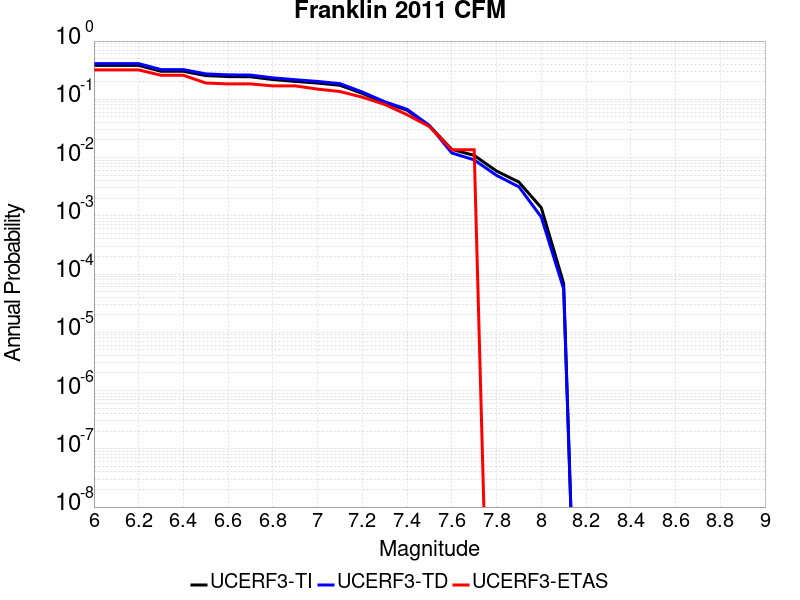

The data file committed next to this chart (first rows):
Magnitude, UCERF3-TI Prob, UCERF3-TD Prob, UCERF3-ETAS Prob
6.0, 0.3821, 0.4103, 0.3197
6.1, 0.3821, 0.4103, 0.3197
6.2, 0.3821, 0.4103, 0.3197
6.3, 0.3026, 0.3239, 0.2585
6.4, 0.3026, 0.3239, 0.2585
6.5, 0.2555, 0.2732, 0.1905
6.6, 0.2458, 0.263, 0.1837
6.7, 0.2437, 0.2607, 0.1837
6.8, 0.2184, 0.2335, 0.1701
6.9, 0.2031, 0.217, 0.1701
7.0, 0.19, 0.2027, 0.1497
7.1, 0.1742, 0.1857, 0.1361
7.2, 0.1263, 0.1333, 0.1088
7.3, 0.08779, 0.09088, 0.08163
7.4, 0.06497, 0.06732, 0.05442
7.5, 0.03497, 0.03545, 0.03401
7.6, 0.01381, 0.01198, 0.01361
7.7, 0.0109, 0.009127, 0.01361
7.8, 0.005875, 0.004942, 0.0
7.9, 0.003794, 0.003146, 0.0
8.0, 0.001378, 9.526148E-4, 0.0
8.1, 6.924989E-5, 5.5779357E-5, 0.0
